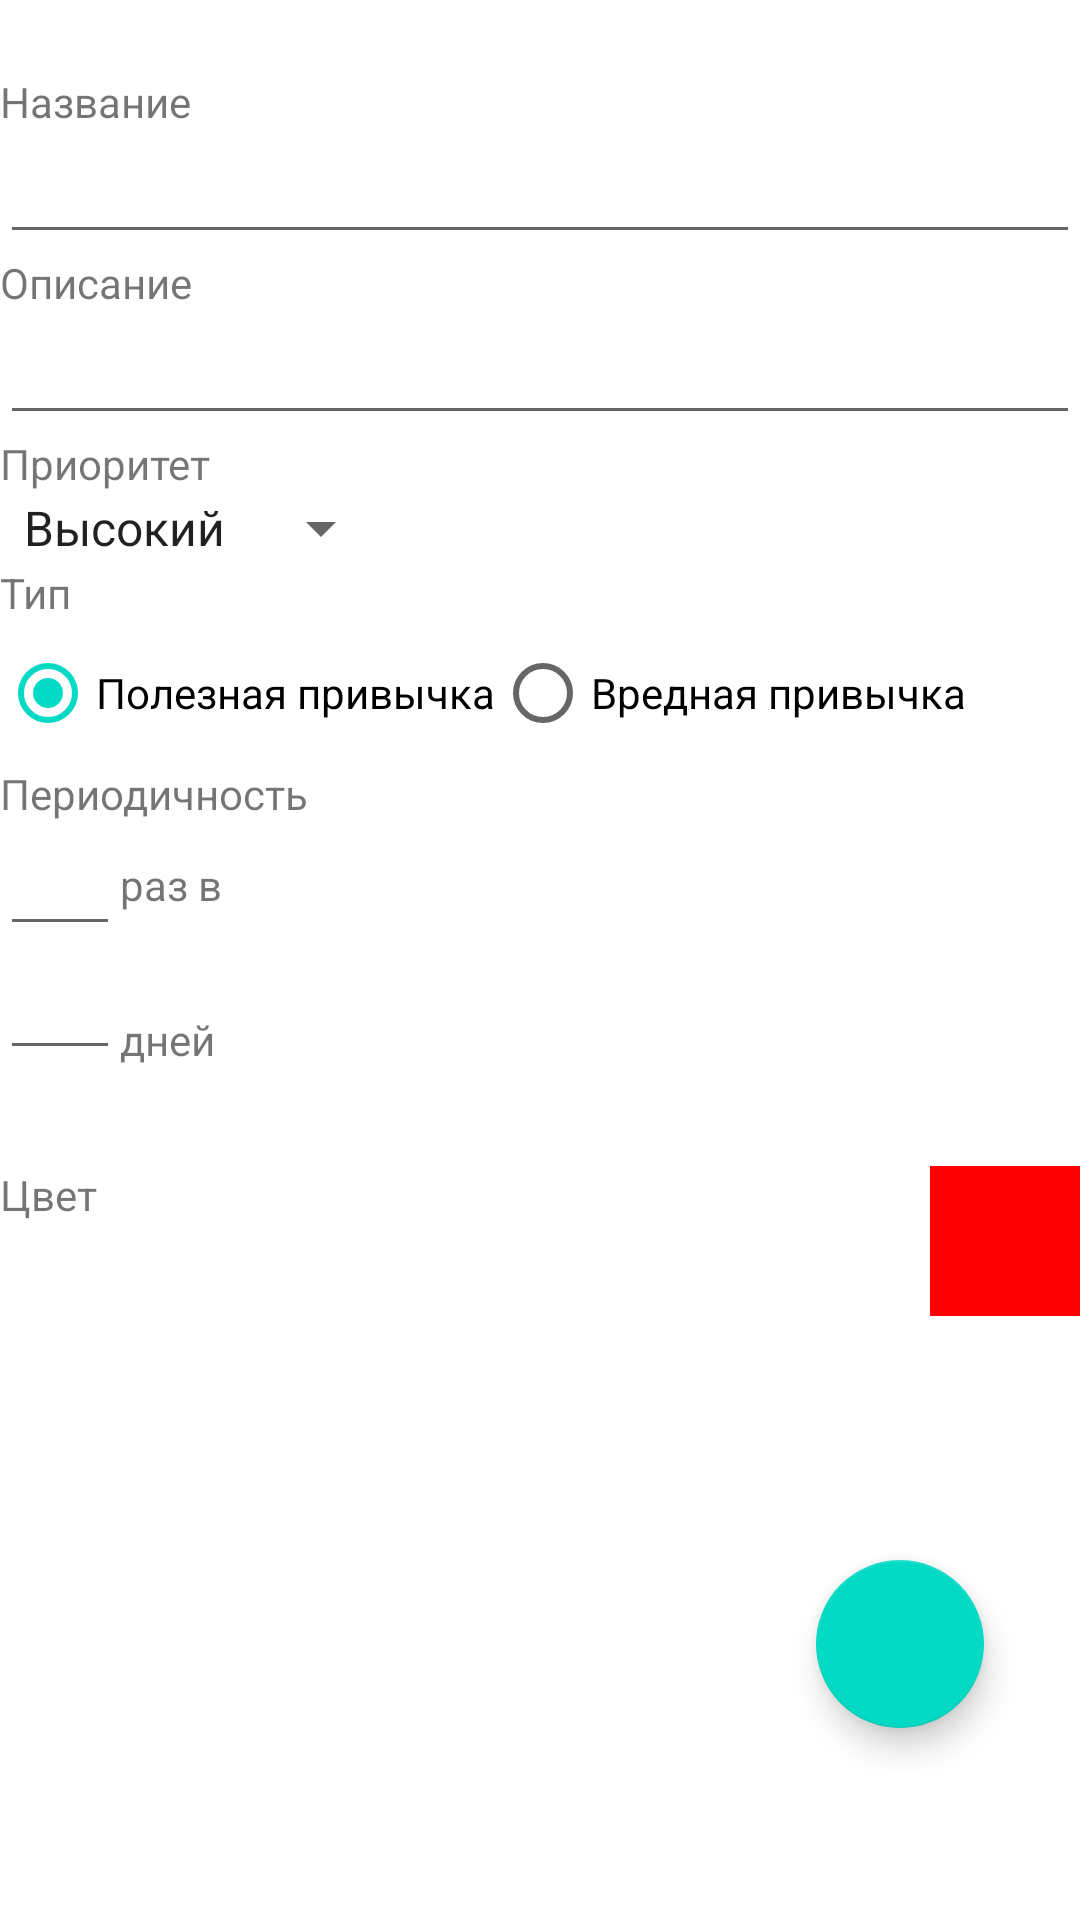

Write the Android layout XML for this screen, with the resource values it uses.
<!-- AndroidManifest.xml: application theme Theme.ТрекерПривычек -->
<!-- res/layout/activity_habit_creating_or_editing.xml -->
<?xml version="1.0" encoding="utf-8"?>
<androidx.constraintlayout.widget.ConstraintLayout xmlns:android="http://schemas.android.com/apk/res/android"
    xmlns:app="http://schemas.android.com/apk/res-auto"
    xmlns:tools="http://schemas.android.com/tools"
    android:layout_width="match_parent"
    android:layout_height="match_parent"
    tools:context=".HabitCreatingOrEditingActivity">


    <TextView
        android:id="@+id/page_title"
        android:layout_width="wrap_content"
        android:layout_height="wrap_content"
        android:textSize="18sp"
        android:textStyle="bold"
        app:layout_constraintBottom_toTopOf="@+id/name_field"
        app:layout_constraintStart_toStartOf="parent"
        app:layout_constraintTop_toTopOf="parent" />

    <TextView
        android:id="@+id/name_field"
        android:layout_width="wrap_content"
        android:layout_height="wrap_content"
        android:text="@string/name_field_title"
        app:layout_constraintBottom_toTopOf="@+id/name_field_editing"
        app:layout_constraintStart_toStartOf="parent"
        app:layout_constraintTop_toBottomOf="@+id/page_title" />

    <EditText
        android:id="@+id/name_field_editing"
        android:layout_width="match_parent"
        android:layout_height="wrap_content"
        android:inputType="text"
        android:maxLines="1"
        app:layout_constraintBottom_toTopOf="@+id/description_field"
        app:layout_constraintStart_toStartOf="parent"
        app:layout_constraintTop_toBottomOf="@+id/name_field" />

    <TextView
        android:id="@+id/description_field"
        android:layout_width="wrap_content"
        android:layout_height="wrap_content"
        android:text="@string/description_field_title"
        app:layout_constraintBottom_toTopOf="@+id/description_field_editing"
        app:layout_constraintStart_toStartOf="parent"
        app:layout_constraintTop_toBottomOf="@+id/name_field_editing" />

    <EditText
        android:id="@+id/description_field_editing"
        android:layout_width="match_parent"
        android:layout_height="wrap_content"
        android:inputType="text"
        android:maxLines="1"
        app:layout_constraintBottom_toTopOf="@+id/priority_field"
        app:layout_constraintStart_toStartOf="parent"
        app:layout_constraintTop_toBottomOf="@+id/description_field" />

    <TextView
        android:id="@+id/priority_field"
        android:layout_width="wrap_content"
        android:layout_height="wrap_content"
        android:text="@string/priority_field_title"
        app:layout_constraintBottom_toTopOf="@+id/priority_field_editing"
        app:layout_constraintStart_toStartOf="parent"
        app:layout_constraintTop_toBottomOf="@+id/description_field_editing" />

    <Spinner
        android:id="@+id/priority_field_editing"
        android:layout_width="wrap_content"
        android:layout_height="wrap_content"
        android:entries="@array/habit_priority"
        app:layout_constraintBottom_toTopOf="@+id/type_field"
        app:layout_constraintStart_toStartOf="parent"
        app:layout_constraintTop_toBottomOf="@+id/priority_field" />

    <TextView
        android:id="@+id/type_field"
        android:layout_width="wrap_content"
        android:layout_height="wrap_content"
        android:text="@string/type_field_title"
        app:layout_constraintBottom_toTopOf="@+id/type_field_editing"
        app:layout_constraintStart_toStartOf="parent"
        app:layout_constraintTop_toBottomOf="@+id/priority_field_editing" />

    <RadioGroup
        android:id="@+id/type_field_editing"
        android:layout_width="wrap_content"
        android:layout_height="wrap_content"
        android:orientation="horizontal"
        app:layout_constraintBottom_toTopOf="@+id/periodicity_field"
        app:layout_constraintStart_toStartOf="parent"
        app:layout_constraintTop_toBottomOf="@+id/type_field">

        <RadioButton
            android:id="@+id/good_habit_button"
            android:layout_width="wrap_content"
            android:layout_height="wrap_content"
            android:checked="true"
            android:text="@string/good_habit_button_title" />

        <RadioButton
            android:id="@+id/bad_habit_button"
            android:layout_width="wrap_content"
            android:layout_height="wrap_content"
            android:text="@string/bad_habit_button_title" />
    </RadioGroup>

    <TextView
        android:id="@+id/periodicity_field"
        android:layout_width="wrap_content"
        android:layout_height="wrap_content"
        android:text="@string/periodicity_field_title"
        app:layout_constraintBottom_toTopOf="@+id/times_field_editing"
        app:layout_constraintStart_toStartOf="parent"
        app:layout_constraintTop_toBottomOf="@+id/type_field_editing" />

    <TextView
        android:id="@+id/periodicity_field_first_part"
        android:layout_width="wrap_content"
        android:layout_height="wrap_content"
        android:text="@string/periodicity_field_title_first_part"
        app:layout_constraintBottom_toTopOf="@+id/days_field_editing"
        app:layout_constraintLeft_toRightOf="@+id/times_field_editing"
        app:layout_constraintTop_toBottomOf="@+id/periodicity_field" />

    <TextView
        android:id="@+id/periodicity_field_second_part"
        android:layout_width="wrap_content"
        android:layout_height="wrap_content"
        android:text="@string/periodicity_field_title_second_part"
        app:layout_constraintBottom_toTopOf="@+id/color_field"
        app:layout_constraintLeft_toRightOf="@id/days_field_editing"
        app:layout_constraintTop_toBottomOf="@+id/periodicity_field_first_part" />

    <EditText
        android:id="@+id/times_field_editing"
        android:layout_width="40dp"
        android:layout_height="wrap_content"
        android:ems="10"
        android:inputType="numberSigned"
        android:maxLength="3"
        app:layout_constraintBottom_toTopOf="@+id/days_field_editing"
        app:layout_constraintStart_toStartOf="parent"
        app:layout_constraintTop_toBottomOf="@+id/periodicity_field" />

    <EditText
        android:id="@+id/days_field_editing"
        android:layout_width="40dp"
        android:layout_height="wrap_content"
        android:ems="10"
        android:inputType="numberSigned"
        android:maxLength="3"
        app:layout_constraintBottom_toTopOf="@+id/color_field"
        app:layout_constraintStart_toStartOf="parent"
        app:layout_constraintTop_toBottomOf="@+id/times_field_editing" />

    <TextView
        android:id="@+id/color_field"
        android:layout_width="wrap_content"
        android:layout_height="wrap_content"
        android:layout_marginTop="32dp"
        android:text="@string/color_field_title"
        app:layout_constraintBottom_toTopOf="@id/page_title"
        app:layout_constraintStart_toStartOf="parent"
        app:layout_constraintTop_toBottomOf="@id/days_field_editing" />

    <ImageView
        android:id="@+id/current_color_icon"
        android:layout_width="50dp"
        android:layout_height="50dp"
        android:layout_marginTop="32dp"
        android:src="#ff0000"
        app:layout_constraintEnd_toEndOf="parent"
        app:layout_constraintTop_toBottomOf="@id/days_field_editing" />

    <com.google.android.material.floatingactionbutton.FloatingActionButton
        android:id="@+id/floatingActionButton2"
        android:layout_width="wrap_content"
        android:layout_height="wrap_content"
        android:layout_marginEnd="32dp"
        android:layout_marginRight="32dp"
        android:layout_marginBottom="64dp"
        android:clickable="true"
        android:onClick="saveChanges"
        app:layout_constraintBottom_toBottomOf="parent"
        app:layout_constraintEnd_toEndOf="parent"
        app:srcCompat="@drawable/ic_baseline_check_24" />

    <HorizontalScrollView
        android:layout_width="match_parent"
        android:layout_height="100dp"
        android:layout_marginTop="16dp"
        app:layout_constraintTop_toBottomOf="@id/current_color_icon">

        <LinearLayout
            android:id="@+id/colors_scroll"
            android:layout_width="wrap_content"
            android:layout_height="match_parent"
            android:orientation="horizontal" />
    </HorizontalScrollView>


</androidx.constraintlayout.widget.ConstraintLayout>
<!-- resources referenced by this layout -->
<resources>
  <string-array name="habit_priority">
          <item>Высокий</item>
          <item>Средний</item>
          <item>Низкий</item>
      </string-array>
  <string name="bad_habit_button_title">Вредная привычка</string>
  <string name="color_field_title">Цвет</string>
  <string name="description_field_title">Описание</string>
  <string name="good_habit_button_title">Полезная привычка</string>
  <string name="name_field_title">Название</string>
  <string name="periodicity_field_title">Периодичность</string>
  <string name="periodicity_field_title_first_part">раз в</string>
  <string name="periodicity_field_title_second_part">дней</string>
  <string name="priority_field_title">Приоритет</string>
  <string name="type_field_title">Тип</string>
  <style name="Theme.ТрекерПривычек" parent="Theme.MaterialComponents.DayNight.DarkActionBar">
          
          <item name="colorPrimary">@color/purple_500</item>
          <item name="colorPrimaryVariant">@color/purple_700</item>
          <item name="colorOnPrimary">@color/white</item>
          
          <item name="colorSecondary">@color/teal_200</item>
          <item name="colorSecondaryVariant">@color/teal_700</item>
          <item name="colorOnSecondary">@color/black</item>
          
          <item name="android:statusBarColor" tools:targetApi="l">?attr/colorPrimaryVariant</item>
          
      </style>
  <color name="purple_500">#FF6200EE</color>
  <color name="purple_700">#FF3700B3</color>
  <color name="white">#FFFFFFFF</color>
  <color name="teal_200">#FF03DAC5</color>
  <color name="teal_700">#FF018786</color>
  <color name="black">#FF000000</color>
</resources>
